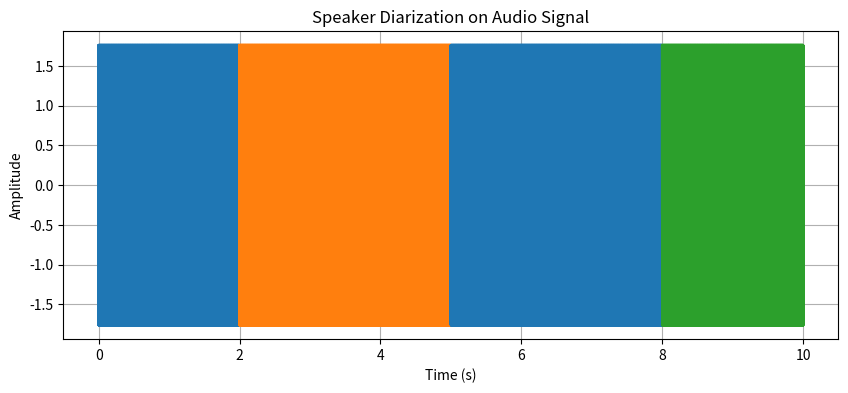

Here is the Python script that generated this plot:
import matplotlib.pyplot as plt
import numpy as np

def plot_signal_with_speaker_diarization(signal, segments, sample_rate):
    plt.figure(figsize=(10, 4))

    # Plot the signal
    time = np.arange(len(signal)) / sample_rate
    plt.plot(time, signal, color='black')

    # Overlay speaker diarization segments
    for segment in segments:
        start_time, end_time, speaker_id = segment
        segment_signal = signal[int(start_time * sample_rate):int(end_time * sample_rate)]
        segment_time = np.linspace(start_time, end_time, len(segment_signal))
        plt.plot(segment_time, segment_signal, color='C'+str(speaker_id), linewidth=2)
        # Add label for each segment
        label_x = start_time
        label_y = np.max(signal) * 0.8
        plt.text(label_x, label_y, f'Speaker {speaker_id}', ha='left', va='center', color='C'+str(speaker_id))

    plt.xlabel('Time (s)')
    plt.ylabel('Amplitude')
    plt.title('Speaker Diarization on Audio Signal')
    plt.grid(True)
    plt.show()

# Example audio signal (replace with your own)
sample_rate = 44100
duration = 10  # seconds
time = np.linspace(0, duration, sample_rate * duration)
signal = np.sin(2 * np.pi * 440 * time) + np.sin(2 * np.pi * 880 * time)  # Example signal with two frequencies

# Example speaker diarization segments (replace with your own)
segments = [(0, 2, 0), (2, 5, 1), (5, 8, 0), (8, 10, 2)]

plot_signal_with_speaker_diarization(signal, segments, sample_rate)
